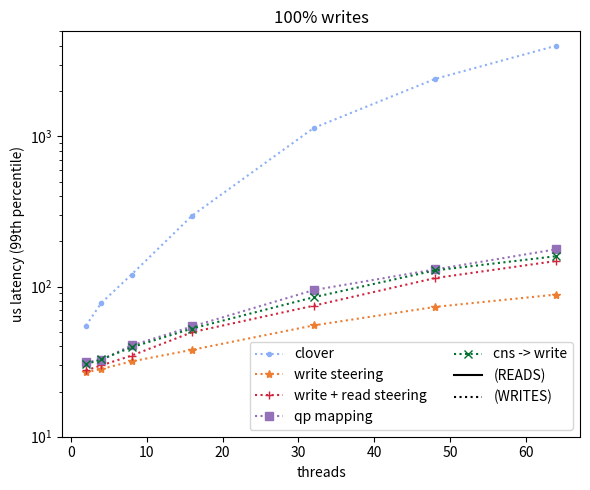

Write the Python code that produced this figure.
import matplotlib
import matplotlib.pyplot as plt
import numpy as np

#fig, (ax1, ax2, ax3) = plt.subplots(1,3, figsize=(20,5))
fig, ax1 = plt.subplots(1,1, figsize=(6,5))
#labels =  ['2', '4', '8', '16', '32', '48', '64']

labels=[2,4,8,16,32,48,64]

cns_label='cns -> write'
qp_mapping_label='qp mapping'
read_write_steering_label='write + read steering'
write_steering_label='write steering'
default_clover_label='clover'

cns_marker='x'
qp_mapping_marker='s'
read_write_steering_marker='+'
write_steering_marker="*"
default_clover_marker='.'

#https://s3.amazonaws.com/viget.com/legacy/uploads/image/blog/cc-link-1.png
cns_color='#0D3D56'                     #indigo
qp_mapping_color='#C02F1D'              #ruby
read_write_steering_color='#1496BB'     #alice
write_steering_color='#A3B86C'          #kelly
default_clover_color='#F26D21'          #Coral 

cns_color='#00702eff'                     #indigo
qp_mapping_color='#9470b9ff'              #ruby
read_write_steering_color='#cf243cff'     #alice
write_steering_color='#ed7d31ff'          #kelly
default_clover_color='#8caff6ff'          #Coral 


def div_thousand (list):
    return [val /1000.0 for val in list]

def plot_latency(ax,x_axis,write_latency,lat_label,lat_marker,lat_color):
    write_latency=div_thousand(write_latency)
    ax.plot(x_axis,write_latency,label=lat_label,marker=lat_marker,color=lat_color,linestyle=":")


figure_name='experiment_2'
####################### YCSB A

clover_write_latency_99=[54952.359999999986,77592.0,120160.84000000008,297009.5,1135671.879999999,2410798.590000038,4015668.9600000074,]
w_write_latency_99=[26837.0,28246.28999999998,31734.0,37910.189999999944,55086.0,73172.0,88447.0,]
rw_write_latency_99=[27610.23999999999,29857.679999999993,34668.72999999998,49665.71999999997,74531.0,113821.73999999999,147989.52000000002,]
qp_write_latency_99=[31331.33999999991,32450.5,40493.59999999998,54208.94999999995,94718.20999999996,129937.19999999972,177089.51]
cns_write_latency_99=[30411.449999999953,32686.040000000037,39398.0,52540.95999999996,84851.62000000011,128038.0,159229.02000000072,]

##cns_write_latency_99=[31541.699999999975,36530.19999999998,38286.39,47994.899999999994,62713.31999999995,80740.56000000001,143237.77999999988,]


plot_latency(ax1,labels,clover_write_latency_99,default_clover_label,default_clover_marker,default_clover_color)
plot_latency(ax1,labels,w_write_latency_99,write_steering_label,write_steering_marker,write_steering_color)
plot_latency(ax1,labels,rw_write_latency_99,read_write_steering_label,read_write_steering_marker,read_write_steering_color)
plot_latency(ax1,labels,qp_write_latency_99,qp_mapping_label,qp_mapping_marker,qp_mapping_color)
plot_latency(ax1,labels,cns_write_latency_99,cns_label,cns_marker,cns_color)

ax1.plot([],[],label="(READS)",linestyle="-",color='k')
ax1.plot([],[],label="(WRITES)",linestyle=":",color='k')

ax1.set_ylabel("us latency (99th percentile)")
ax1.set_xlabel("threads")
#ax1.set_ylim(0,5000)
ax1.set_ylim(10,5000)
ax1.set_yscale('log')



ax1.set_title('100% writes')
ax1.legend(ncol=2)
#ax1.legend()

plt.tight_layout()
plt.savefig(figure_name+'.pdf')
plt.savefig(figure_name+'.png')
#plt.show()


## Write only throughputs CNS to write
#latency=[88039,152566,246034,387889,578149,786835,982579,]                                                                                                                                                         
#threads=[2,4,8,16,32,64,112,]